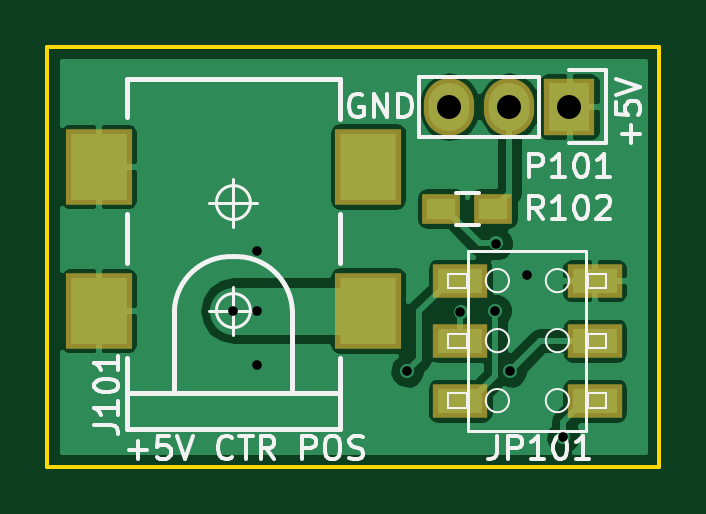
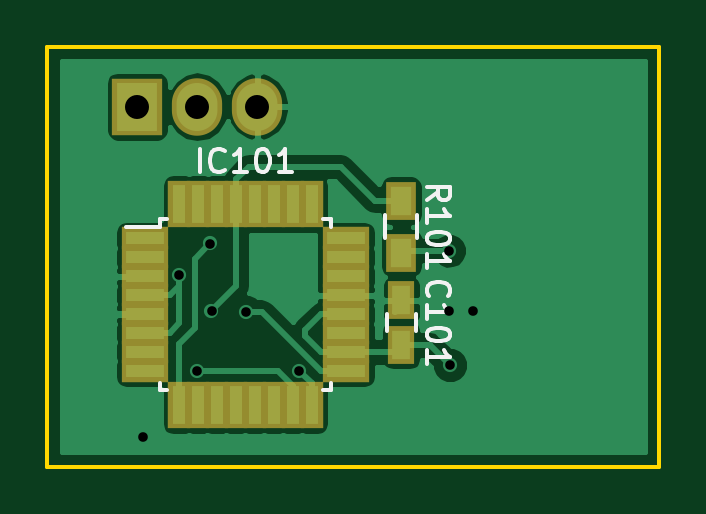
Circuit board: 8 layer files. Board 25.9 x 17.8 mm.
- bottom_copper: LedMirrorTable-B.Cu.gbl (23756 bytes)
- bottom_mask: LedMirrorTable-B.Mask.gbs (1516 bytes)
- bottom_silk: LedMirrorTable-B.SilkS.gbo (4942 bytes)
- outline: LedMirrorTable-Edge.Cuts.gm1 (522 bytes)
- top_copper: LedMirrorTable-F.Cu.gtl (23378 bytes)
- top_mask: LedMirrorTable-F.Mask.gts (849 bytes)
- top_silk: LedMirrorTable-F.SilkS.gto (13253 bytes)
- drill: LedMirrorTable.drl (249 bytes)

=== bottom_copper: LedMirrorTable-B.Cu.gbl (23756 bytes, source omitted) ===
=== bottom_mask: LedMirrorTable-B.Mask.gbs ===
G04 #@! TF.FileFunction,Soldermask,Bot*
%FSLAX46Y46*%
G04 Gerber Fmt 4.6, Leading zero omitted, Abs format (unit mm)*
G04 [redacted]*
%MOMM*%
G01*
G04 APERTURE LIST*
%ADD10C,0.100000*%
%ADD11R,1.150000X1.600000*%
%ADD12R,2.127200X2.432000*%
%ADD13O,2.127200X2.432000*%
%ADD14R,1.300000X1.600000*%
%ADD15R,2.000000X0.950000*%
%ADD16R,0.950000X2.000000*%
G04 APERTURE END LIST*
D10*
D11*
X134366000Y-130744000D03*
X134366000Y-128844000D03*
D12*
X145542000Y-120650000D03*
D13*
X143002000Y-120650000D03*
X140462000Y-120650000D03*
D14*
X134366000Y-124630000D03*
X134366000Y-126830000D03*
D15*
X145220000Y-126232000D03*
X145220000Y-127032000D03*
X145220000Y-127832000D03*
X145220000Y-128632000D03*
X145220000Y-129432000D03*
X145220000Y-130232000D03*
X145220000Y-131032000D03*
X145220000Y-131832000D03*
D16*
X143770000Y-133282000D03*
X142970000Y-133282000D03*
X142170000Y-133282000D03*
X141370000Y-133282000D03*
X140570000Y-133282000D03*
X139770000Y-133282000D03*
X138970000Y-133282000D03*
X138170000Y-133282000D03*
D15*
X136720000Y-131832000D03*
X136720000Y-131032000D03*
X136720000Y-130232000D03*
X136720000Y-129432000D03*
X136720000Y-128632000D03*
X136720000Y-127832000D03*
X136720000Y-127032000D03*
X136720000Y-126232000D03*
D16*
X138170000Y-124782000D03*
X138970000Y-124782000D03*
X139770000Y-124782000D03*
X140570000Y-124782000D03*
X141370000Y-124782000D03*
X142170000Y-124782000D03*
X142970000Y-124782000D03*
X143770000Y-124782000D03*
M02*

=== bottom_silk: LedMirrorTable-B.SilkS.gbo ===
G04 #@! TF.FileFunction,Legend,Bot*
%FSLAX46Y46*%
G04 Gerber Fmt 4.6, Leading zero omitted, Abs format (unit mm)*
G04 [redacted]*
%MOMM*%
G01*
G04 APERTURE LIST*
%ADD10C,0.100000*%
%ADD11C,0.150000*%
G04 APERTURE END LIST*
D10*
D11*
X134966000Y-130144000D02*
X134966000Y-129444000D01*
X133766000Y-129444000D02*
X133766000Y-130144000D01*
X135041000Y-126230000D02*
X135041000Y-125230000D01*
X133691000Y-125230000D02*
X133691000Y-126230000D01*
X144595000Y-125407000D02*
X144595000Y-125732000D01*
X137345000Y-125407000D02*
X137345000Y-125732000D01*
X137345000Y-132657000D02*
X137345000Y-132332000D01*
X144595000Y-132657000D02*
X144595000Y-132332000D01*
X144595000Y-125407000D02*
X144270000Y-125407000D01*
X144595000Y-132657000D02*
X144270000Y-132657000D01*
X137345000Y-132657000D02*
X137670000Y-132657000D01*
X137345000Y-125407000D02*
X137670000Y-125407000D01*
X144595000Y-125732000D02*
X146020000Y-125732000D01*
X133199143Y-128674953D02*
X133246762Y-128627334D01*
X133294381Y-128484477D01*
X133294381Y-128389239D01*
X133246762Y-128246381D01*
X133151524Y-128151143D01*
X133056286Y-128103524D01*
X132865810Y-128055905D01*
X132722952Y-128055905D01*
X132532476Y-128103524D01*
X132437238Y-128151143D01*
X132342000Y-128246381D01*
X132294381Y-128389239D01*
X132294381Y-128484477D01*
X132342000Y-128627334D01*
X132389619Y-128674953D01*
X133294381Y-129627334D02*
X133294381Y-129055905D01*
X133294381Y-129341619D02*
X132294381Y-129341619D01*
X132437238Y-129246381D01*
X132532476Y-129151143D01*
X132580095Y-129055905D01*
X132294381Y-130246381D02*
X132294381Y-130341620D01*
X132342000Y-130436858D01*
X132389619Y-130484477D01*
X132484857Y-130532096D01*
X132675333Y-130579715D01*
X132913429Y-130579715D01*
X133103905Y-130532096D01*
X133199143Y-130484477D01*
X133246762Y-130436858D01*
X133294381Y-130341620D01*
X133294381Y-130246381D01*
X133246762Y-130151143D01*
X133199143Y-130103524D01*
X133103905Y-130055905D01*
X132913429Y-130008286D01*
X132675333Y-130008286D01*
X132484857Y-130055905D01*
X132389619Y-130103524D01*
X132342000Y-130151143D01*
X132294381Y-130246381D01*
X133294381Y-131532096D02*
X133294381Y-130960667D01*
X133294381Y-131246381D02*
X132294381Y-131246381D01*
X132437238Y-131151143D01*
X132532476Y-131055905D01*
X132580095Y-130960667D01*
X133294381Y-124610953D02*
X132818190Y-124277619D01*
X133294381Y-124039524D02*
X132294381Y-124039524D01*
X132294381Y-124420477D01*
X132342000Y-124515715D01*
X132389619Y-124563334D01*
X132484857Y-124610953D01*
X132627714Y-124610953D01*
X132722952Y-124563334D01*
X132770571Y-124515715D01*
X132818190Y-124420477D01*
X132818190Y-124039524D01*
X133294381Y-125563334D02*
X133294381Y-124991905D01*
X133294381Y-125277619D02*
X132294381Y-125277619D01*
X132437238Y-125182381D01*
X132532476Y-125087143D01*
X132580095Y-124991905D01*
X132294381Y-126182381D02*
X132294381Y-126277620D01*
X132342000Y-126372858D01*
X132389619Y-126420477D01*
X132484857Y-126468096D01*
X132675333Y-126515715D01*
X132913429Y-126515715D01*
X133103905Y-126468096D01*
X133199143Y-126420477D01*
X133246762Y-126372858D01*
X133294381Y-126277620D01*
X133294381Y-126182381D01*
X133246762Y-126087143D01*
X133199143Y-126039524D01*
X133103905Y-125991905D01*
X132913429Y-125944286D01*
X132675333Y-125944286D01*
X132484857Y-125991905D01*
X132389619Y-126039524D01*
X132342000Y-126087143D01*
X132294381Y-126182381D01*
X133294381Y-127468096D02*
X133294381Y-126896667D01*
X133294381Y-127182381D02*
X132294381Y-127182381D01*
X132437238Y-127087143D01*
X132532476Y-126991905D01*
X132580095Y-126896667D01*
X142898571Y-123434381D02*
X142898571Y-122434381D01*
X141850952Y-123339143D02*
X141898571Y-123386762D01*
X142041428Y-123434381D01*
X142136666Y-123434381D01*
X142279524Y-123386762D01*
X142374762Y-123291524D01*
X142422381Y-123196286D01*
X142470000Y-123005810D01*
X142470000Y-122862952D01*
X142422381Y-122672476D01*
X142374762Y-122577238D01*
X142279524Y-122482000D01*
X142136666Y-122434381D01*
X142041428Y-122434381D01*
X141898571Y-122482000D01*
X141850952Y-122529619D01*
X140898571Y-123434381D02*
X141470000Y-123434381D01*
X141184286Y-123434381D02*
X141184286Y-122434381D01*
X141279524Y-122577238D01*
X141374762Y-122672476D01*
X141470000Y-122720095D01*
X140279524Y-122434381D02*
X140184285Y-122434381D01*
X140089047Y-122482000D01*
X140041428Y-122529619D01*
X139993809Y-122624857D01*
X139946190Y-122815333D01*
X139946190Y-123053429D01*
X139993809Y-123243905D01*
X140041428Y-123339143D01*
X140089047Y-123386762D01*
X140184285Y-123434381D01*
X140279524Y-123434381D01*
X140374762Y-123386762D01*
X140422381Y-123339143D01*
X140470000Y-123243905D01*
X140517619Y-123053429D01*
X140517619Y-122815333D01*
X140470000Y-122624857D01*
X140422381Y-122529619D01*
X140374762Y-122482000D01*
X140279524Y-122434381D01*
X138993809Y-123434381D02*
X139565238Y-123434381D01*
X139279524Y-123434381D02*
X139279524Y-122434381D01*
X139374762Y-122577238D01*
X139470000Y-122672476D01*
X139565238Y-122720095D01*
M02*

=== outline: LedMirrorTable-Edge.Cuts.gm1 ===
G04 #@! TF.FileFunction,Profile,NP*
%FSLAX46Y46*%
G04 Gerber Fmt 4.6, Leading zero omitted, Abs format (unit mm)*
G04 [redacted]*
%MOMM*%
G01*
G04 APERTURE LIST*
%ADD10C,0.100000*%
%ADD11C,0.150000*%
G04 APERTURE END LIST*
D10*
D11*
X123444000Y-118110000D02*
X149352000Y-118110000D01*
X123444000Y-135890000D02*
X123444000Y-118110000D01*
X149352000Y-135890000D02*
X123444000Y-135890000D01*
X149352000Y-118110000D02*
X149352000Y-135890000D01*
M02*

=== top_copper: LedMirrorTable-F.Cu.gtl (23378 bytes, source omitted) ===
=== top_mask: LedMirrorTable-F.Mask.gts ===
G04 #@! TF.FileFunction,Soldermask,Top*
%FSLAX46Y46*%
G04 Gerber Fmt 4.6, Leading zero omitted, Abs format (unit mm)*
G04 [redacted]*
%MOMM*%
G01*
G04 APERTURE LIST*
%ADD10C,0.100000*%
%ADD11R,2.797760X3.199080*%
%ADD12R,2.299920X1.418540*%
%ADD13R,2.127200X2.432000*%
%ADD14O,2.127200X2.432000*%
%ADD15R,1.600000X1.300000*%
G04 APERTURE END LIST*
D10*
D11*
X137017760Y-129286000D03*
X137017760Y-123187460D03*
X125618240Y-129286000D03*
X125618240Y-123187460D03*
D12*
X140914120Y-128016000D03*
X146613880Y-128016000D03*
X140914120Y-130556000D03*
X146613880Y-130556000D03*
X140914120Y-133096000D03*
X146613880Y-133096000D03*
D13*
X145542000Y-120650000D03*
D14*
X143002000Y-120650000D03*
X140462000Y-120650000D03*
D15*
X142324000Y-124968000D03*
X140124000Y-124968000D03*
M02*

=== top_silk: LedMirrorTable-F.SilkS.gto (13253 bytes, source omitted) ===
=== drill: LedMirrorTable.drl ===
M48
INCH,TZ
T1C0.016
T2C0.040
%
G90
G05
T1
X51700Y-50900
X52089Y-51808
X52100Y-49900
X52100Y-50900
X54600Y-51900
X55485Y-50926
X56065Y-50902
X56082Y-49782
X56314Y-51900
X56600Y-50300
X57200Y-53000
T2
X55300Y-47500
X56300Y-47500
X57300Y-47500
T0
M30

